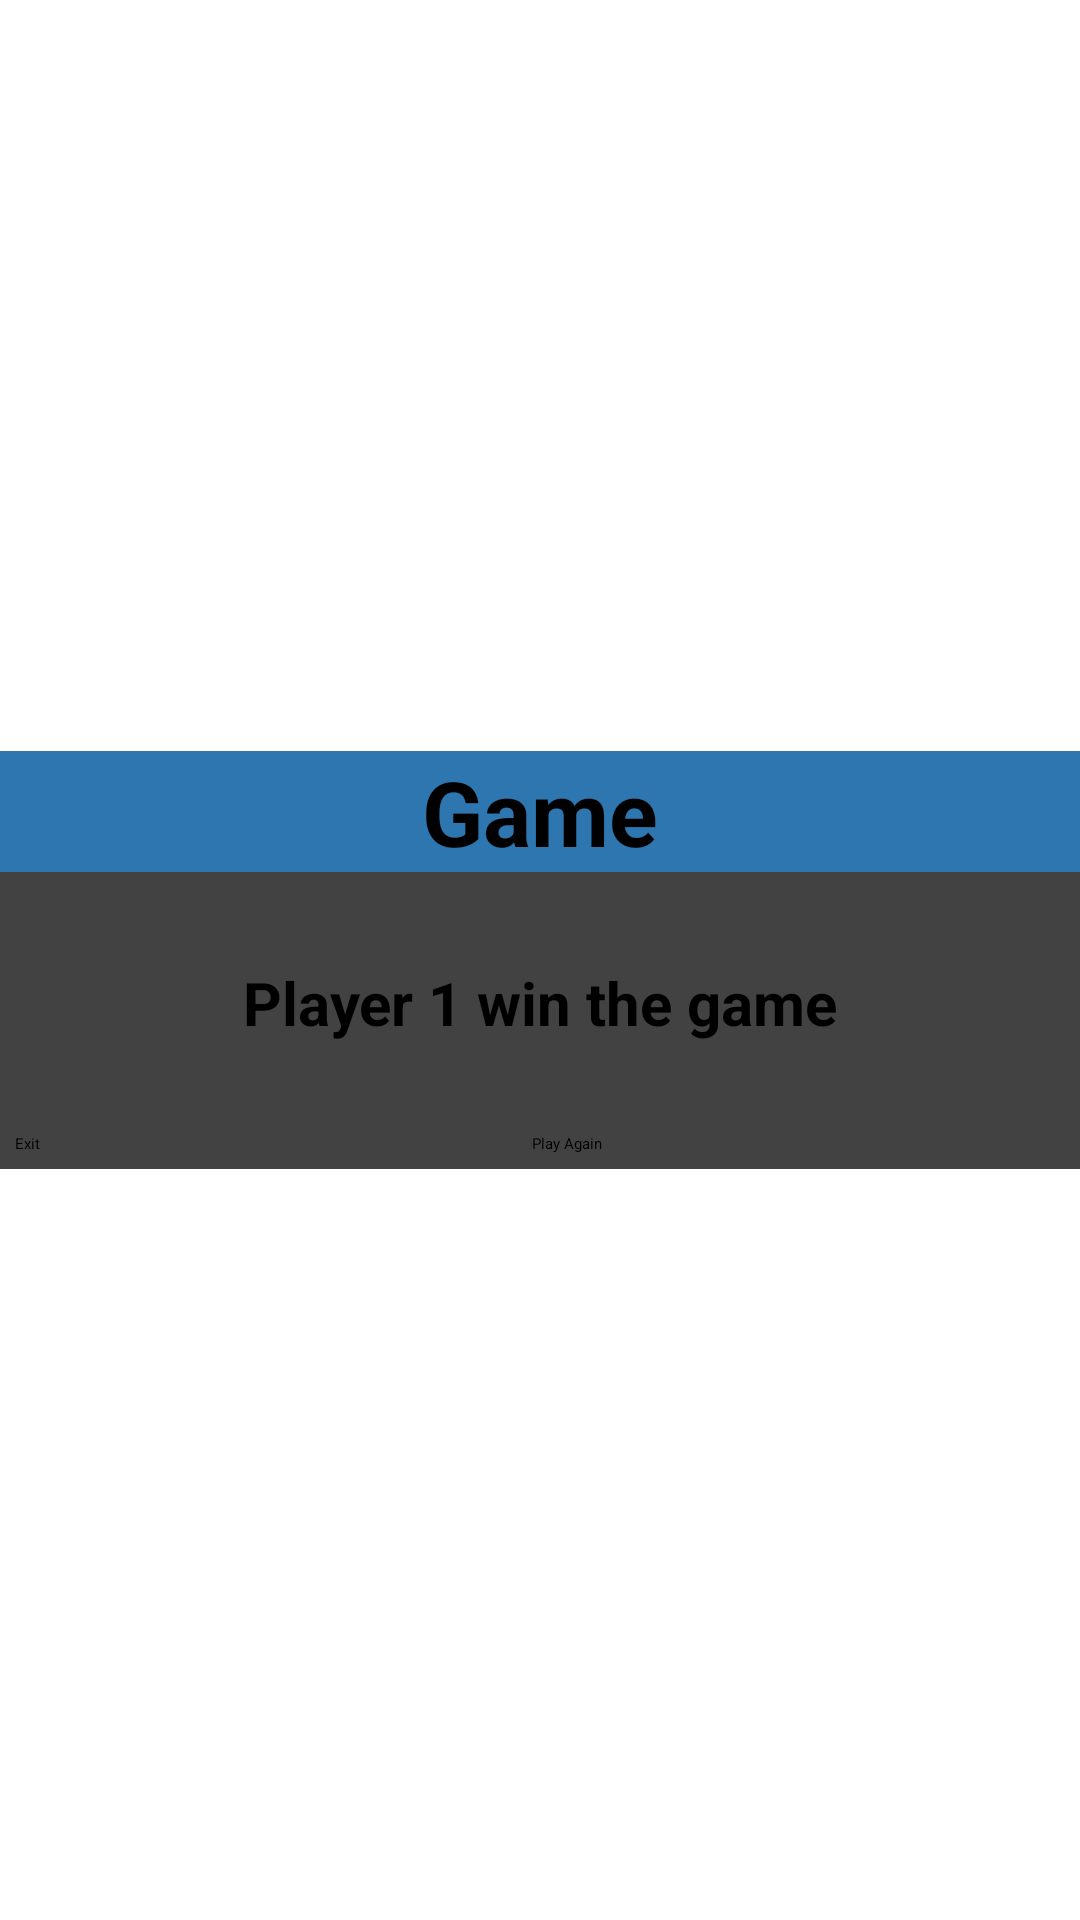

This screen was rendered from an Android layout file. Write that file and the resources it references.
<!-- AndroidManifest.xml: application theme Theme.TicTacToeGame -->
<!-- res/layout/winnerdialog.xml -->
<?xml version="1.0" encoding="utf-8"?>
<androidx.constraintlayout.widget.ConstraintLayout xmlns:android="http://schemas.android.com/apk/res/android"
    android:layout_width="match_parent"
    android:layout_height="match_parent"
    xmlns:app="http://schemas.android.com/apk/res-auto">
    
    <androidx.cardview.widget.CardView
        android:id="@+id/cardLayout"
        android:layout_width="match_parent"
        android:layout_height="wrap_content"
        app:layout_constraintTop_toTopOf="parent"
        app:layout_constraintBottom_toBottomOf="parent"
        app:layout_constraintLeft_toLeftOf="parent"
        app:layout_constraintRight_toRightOf="parent">

    <LinearLayout
        android:layout_width="match_parent"
        android:layout_height="wrap_content"
        android:orientation="vertical">

        <TextView
            android:layout_width="match_parent"
            android:layout_height="wrap_content"
            android:text="Game"
            android:textSize="30dp"
            android:gravity="center"
            android:textStyle="bold"
            android:background="#9F2196F3"
            android:textColor="@color/black"/>

        <TextView
            android:id="@+id/result"
            android:layout_width="match_parent"
            android:layout_height="wrap_content"
            android:gravity="center"
            android:padding="30dp"
            android:text="Player 1 win the game"
            android:textColor="#000000"
            android:textSize="20sp"
            android:textStyle="bold" />

        <LinearLayout
            android:layout_width="match_parent"
            android:layout_height="wrap_content"
            android:layout_marginStart="5dp"
            android:layout_marginLeft="5dp"
            android:layout_marginEnd="5dp"
            android:layout_marginRight="5dp"
            android:layout_marginBottom="5dp"
            android:orientation="horizontal">

            <Button
                android:id="@+id/exitBtn"
                android:layout_width="wrap_content"
                android:layout_height="wrap_content"
                android:layout_marginEnd="5dp"
                android:layout_marginRight="5dp"
                android:layout_weight="1"
                android:text="Exit"
                app:backgroundTint="#AE0505" />

            <Button
                android:id="@+id/plyBtn"
                android:layout_width="wrap_content"
                android:layout_height="wrap_content"
                android:layout_marginStart="5dp"
                android:layout_marginLeft="5dp"
                android:layout_weight="1"
                android:text="Play Again"
                app:backgroundTint="#038308" />
        </LinearLayout>
    </LinearLayout>
    </androidx.cardview.widget.CardView>

</androidx.constraintlayout.widget.ConstraintLayout>
<!-- resources referenced by this layout -->
<resources>
  <color name="black">#FF000000</color>
  <style name="Theme.TicTacToeGame" parent="Theme.MaterialComponents.DayNight.DarkActionBar">
          
          <item name="colorPrimary">@color/purple_200</item>
          <item name="colorPrimaryVariant">@color/purple_700</item>
          <item name="colorOnPrimary">@color/white</item>
          
          <item name="colorSecondary">@color/teal_200</item>
          <item name="colorSecondaryVariant">@color/teal_200</item>
          <item name="colorOnSecondary">@color/black</item>
          
          <item name="android:statusBarColor" tools:targetApi="l">?attr/colorPrimaryVariant</item>
          
      </style>
  <color name="purple_200">#FFBB86FC</color>
  <color name="purple_700">#FF3700B3</color>
  <color name="white">#FFFFFFFF</color>
  <color name="teal_200">#FF03DAC5</color>
</resources>
